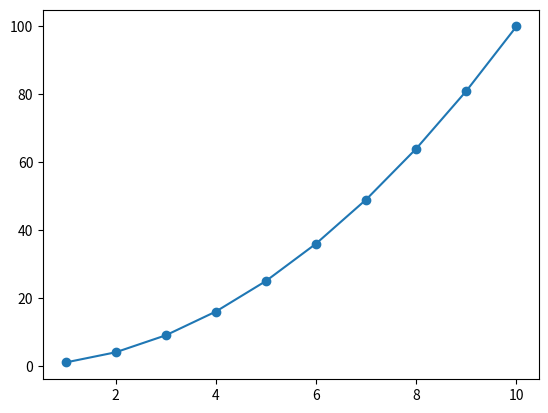

Recreate this plot in Python.
import matplotlib.pyplot as plt
a = [1,2,3,4,5,6,7,8,9,10]
b = [1,4,9,16,25,36,49,64,81,100]
plt.scatter(a,b)
plt.plot(a,b)
plt.show()
help(plt.hist)